6-way image classification set "Final_Dataset" from GitHub (pavanteja15/tea-dataset); label vocabulary: algal spot, brown blight, gray blight, healthy, helopeltis, red spot.

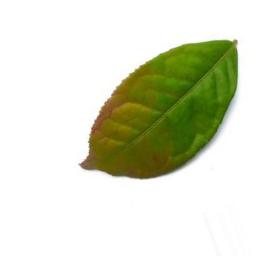
Label: red spot

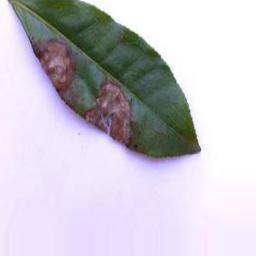
Label: gray blight

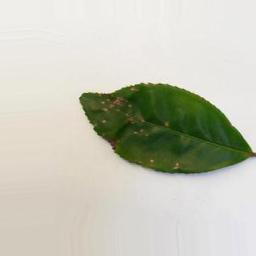
Label: helopeltis

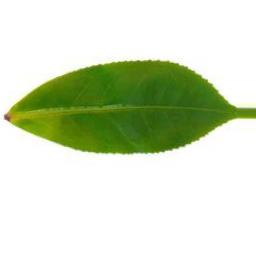
Label: healthy

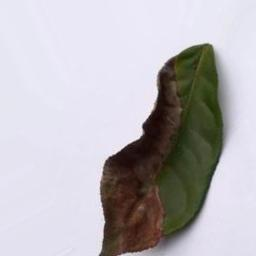
Label: brown blight

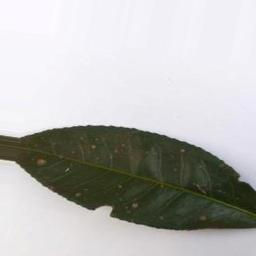
Label: algal spot
